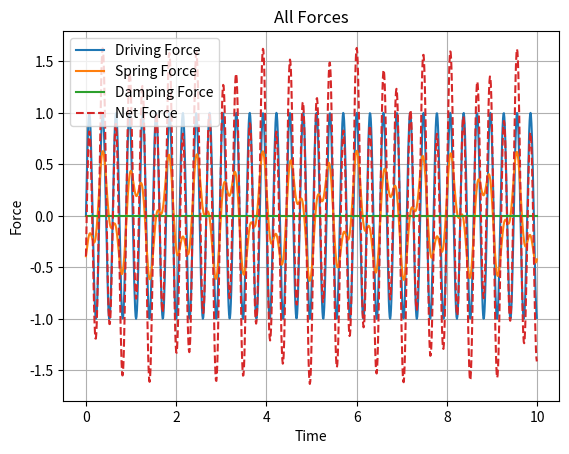
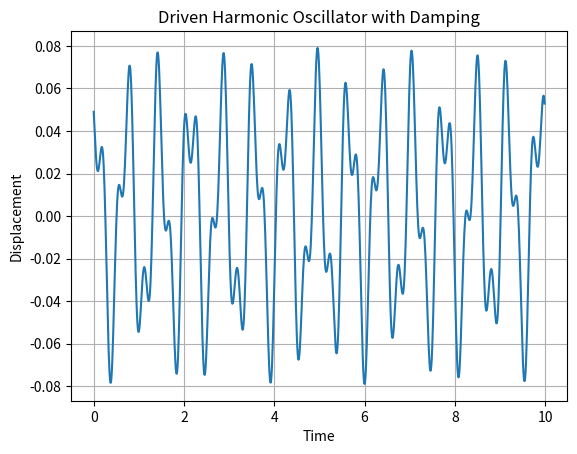

Write Python code to recreate these figures, in order.
import numpy as np
from scipy.fft import fft, ifft
import matplotlib.pyplot as plt

def simulate_driven_oscillator(m, c, k, F, dt):
    # Parameters
    num_samples = len(F)
    t = np.arange(0, num_samples * dt, dt)
    frequencies = np.fft.fftfreq(num_samples, dt)
    
    # Fourier transform of the driving force
    F_hat = fft(F)
    
    # Calculate the Fourier transform of the displacement
    X_hat = F_hat / (-m * (2 * np.pi * frequencies)**2 + 1j * 2 * np.pi * frequencies * c + k)
    
    # Inverse Fourier transform to obtain the displacement in time domain
    x = ifft(X_hat)
    
    return t, x.real

# Parameters
m = 0.1  # mass
c = 0  # damping coefficient
k = 8.0  # spring constant
dt = 0.01  # time step

# Time domain parameters
t_total = 10.0  # total simulation time
t = np.arange(0, t_total, dt)

# Driving force (example: sinusoidal)
omega = 15  # angular frequency
F = np.sin(np.sqrt(2) * omega * t)

# Simulate the driven oscillator
t_sim, x_sim = simulate_driven_oscillator(m, c, k, F, dt)

# Plot the forces
plt.figure()
plt.plot(t, F, label='Driving Force')
plt.plot(t, -k*x_sim, label='Spring Force')
plt.plot(t, -c*np.gradient(x_sim, dt), label='Damping Force')
plt.plot(t, F - k*x_sim - c*np.gradient(x_sim, dt), '--', label='Net Force')
plt.xlabel('Time')
plt.ylabel('Force')
plt.title('All Forces')
plt.grid(True)
plt.legend()

# Plot the results
plt.figure()
plt.plot(t_sim, x_sim)
plt.xlabel('Time')
plt.ylabel('Displacement')
plt.title('Driven Harmonic Oscillator with Damping')
plt.grid(True)
plt.show()
